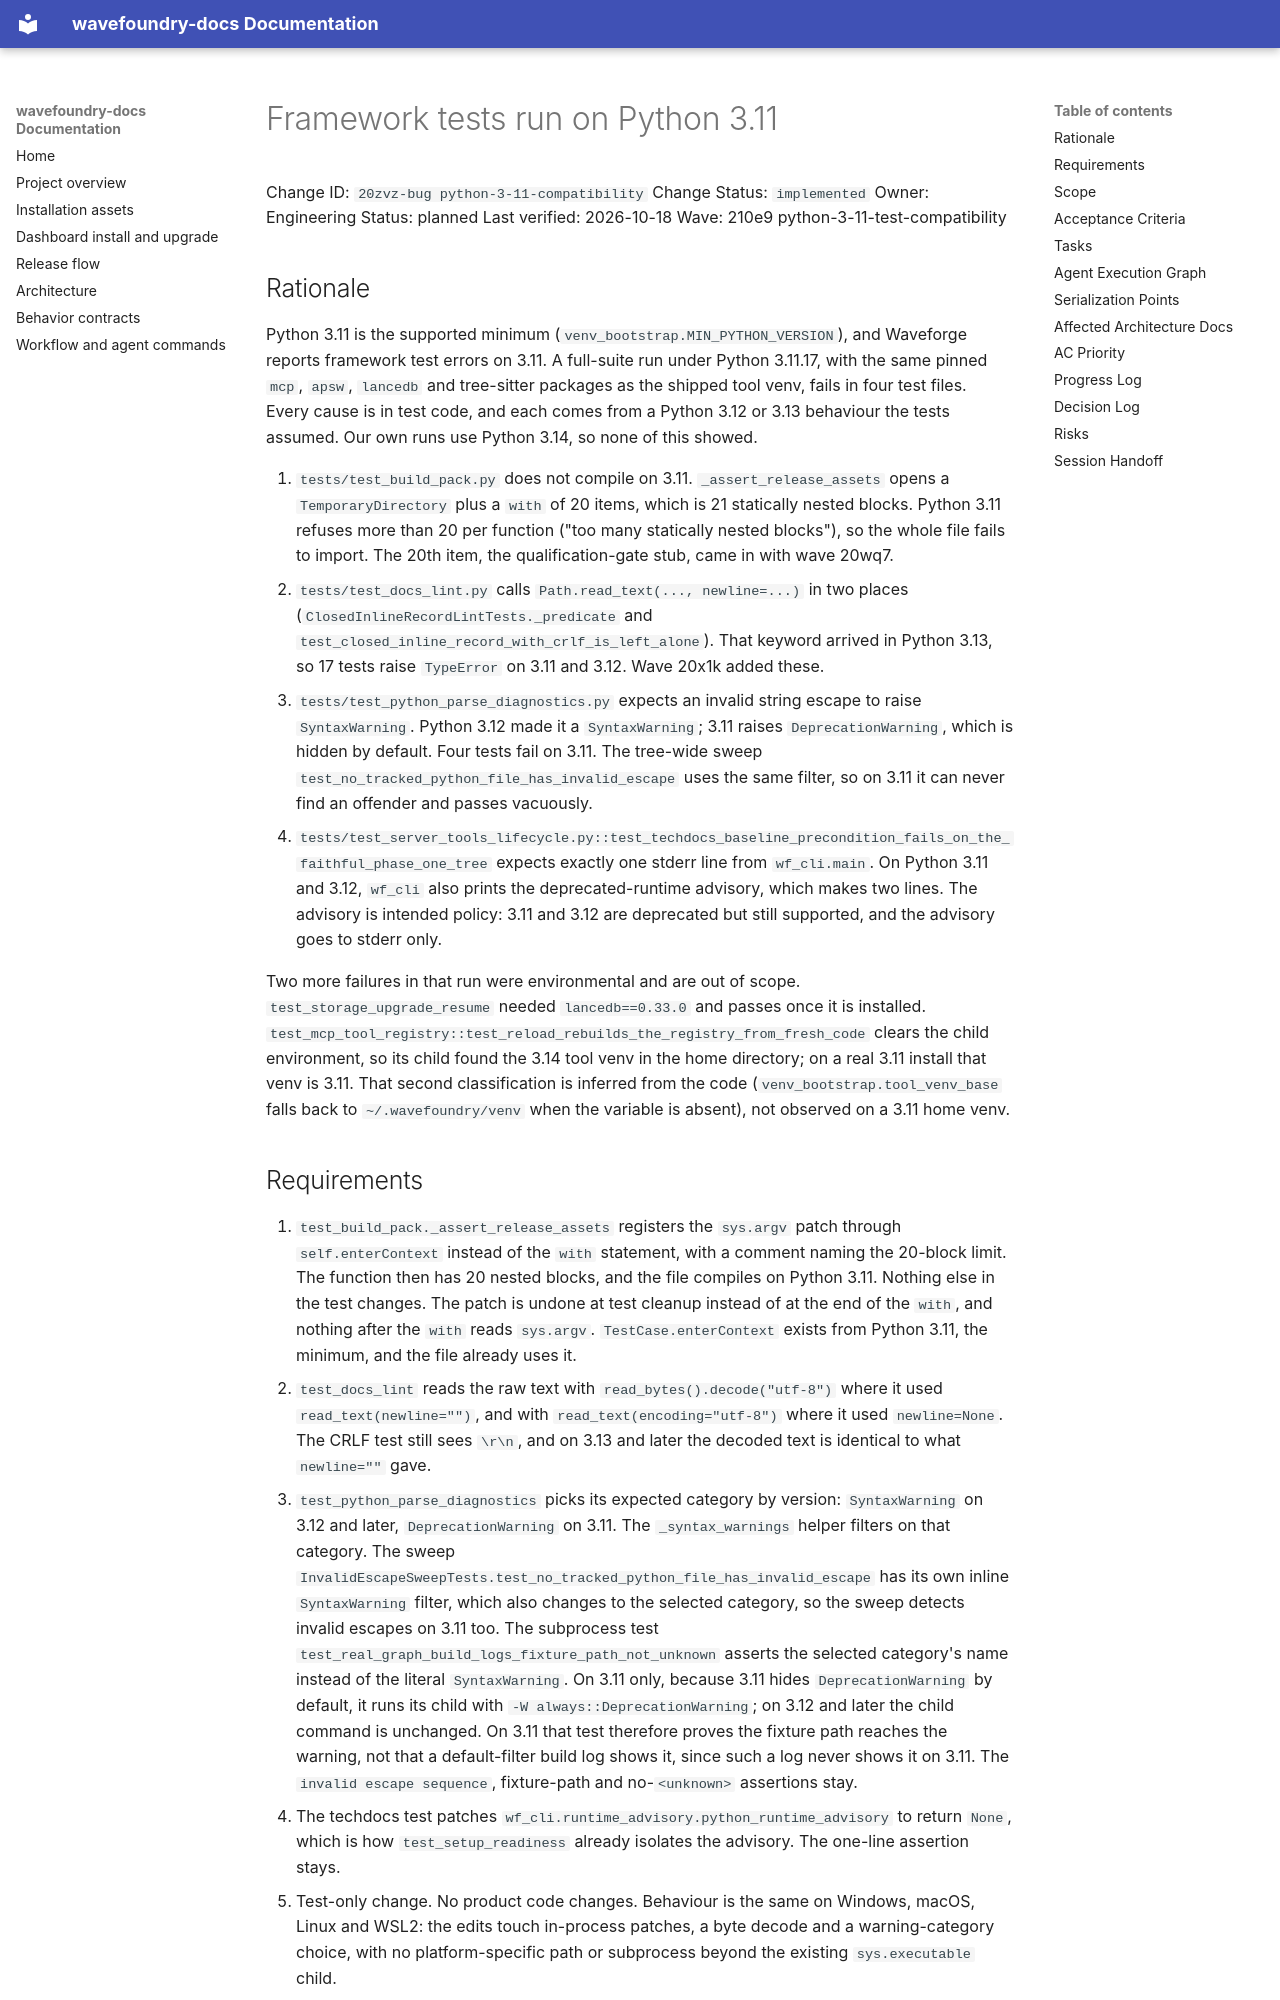

repository: coryhacking/wavefoundry · page: waves/210e9 python-3-11-test-compatibility/20zvz-bug python-3-11-compatibility/index.html · generator: mkdocs

# Framework tests run on Python 3.11

Change ID: `20zvz-bug python-3-11-compatibility`
Change Status: `implemented`
Owner: Engineering
Status: planned
Last verified: 2026-10-18
Wave: 210e9 python-3-11-test-compatibility

## Rationale

Python 3.11 is the supported minimum (`venv_bootstrap.MIN_PYTHON_VERSION`), and Waveforge reports framework test errors on 3.11. A full-suite run under Python 3.11.17, with the same pinned `mcp`, `apsw`, `lancedb` and tree-sitter packages as the shipped tool venv, fails in four test files. Every cause is in test code, and each comes from a Python 3.12 or 3.13 behaviour the tests assumed. Our own runs use Python 3.14, so none of this showed.

1. `tests/test_build_pack.py` does not compile on 3.11. `_assert_release_assets` opens a `TemporaryDirectory` plus a `with` of 20 items, which is 21 statically nested blocks. Python 3.11 refuses more than 20 per function ("too many statically nested blocks"), so the whole file fails to import. The 20th item, the qualification-gate stub, came in with wave 20wq7.
2. `tests/test_docs_lint.py` calls `Path.read_text(..., newline=...)` in two places (`ClosedInlineRecordLintTests._predicate` and `test_closed_inline_record_with_crlf_is_left_alone`). That keyword arrived in Python 3.13, so 17 tests raise `TypeError` on 3.11 and 3.12. Wave 20x1k added these.
3. `tests/test_python_parse_diagnostics.py` expects an invalid string escape to raise `SyntaxWarning`. Python 3.12 made it a `SyntaxWarning`; 3.11 raises `DeprecationWarning`, which is hidden by default. Four tests fail on 3.11. The tree-wide sweep `test_no_tracked_python_file_has_invalid_escape` uses the same filter, so on 3.11 it can never find an offender and passes vacuously.
4. `tests/test_server_tools_lifecycle.py::test_techdocs_baseline_precondition_fails_on_the_faithful_phase_one_tree` expects exactly one stderr line from `wf_cli.main`. On Python 3.11 and 3.12, `wf_cli` also prints the deprecated-runtime advisory, which makes two lines. The advisory is intended policy: 3.11 and 3.12 are deprecated but still supported, and the advisory goes to stderr only.

Two more failures in that run were environmental and are out of scope. `test_storage_upgrade_resume` needed `lancedb==0.33.0` and passes once it is installed. `test_mcp_tool_registry::test_reload_rebuilds_the_registry_from_fresh_code` clears the child environment, so its child found the 3.14 tool venv in the home directory; on a real 3.11 install that venv is 3.11. That second classification is inferred from the code (`venv_bootstrap.tool_venv_base` falls back to `~/.wavefoundry/venv` when the variable is absent), not observed on a 3.11 home venv.
